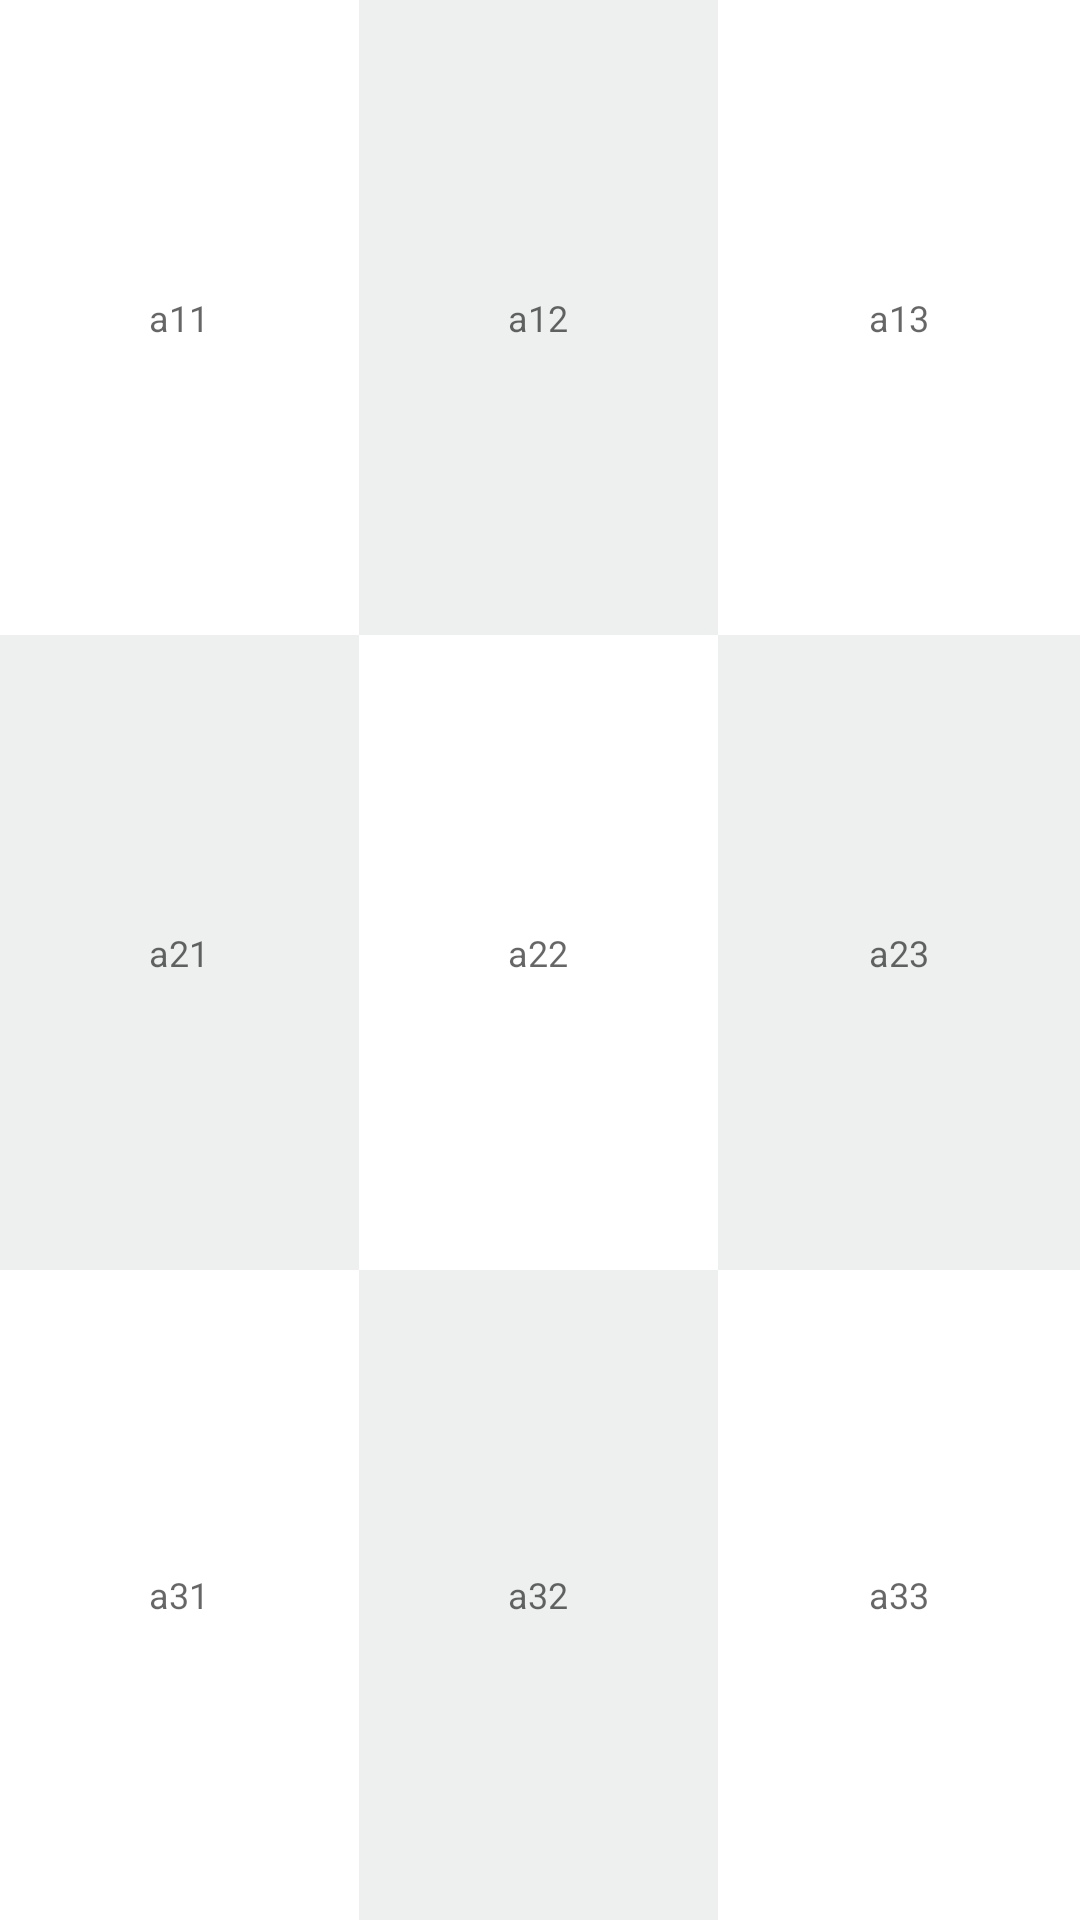

This screen was rendered from an Android layout file. Write that file and the resources it references.
<!-- AndroidManifest.xml: application theme AppTheme -->
<!-- res/layout/d33_layout.xml -->
<?xml version="1.0" encoding="utf-8"?>
<LinearLayout
    xmlns:android="http://schemas.android.com/apk/res/android"
    android:orientation="vertical"
    android:layout_width="match_parent"
    android:layout_height="match_parent"
    android:background="@color/colorBase"
    android:weightSum="100">

    <LinearLayout
        android:layout_width="fill_parent"
        android:layout_height="wrap_content"
        android:layout_weight="33"
        android:orientation="horizontal"
        android:weightSum="100">

        <android.support.v7.widget.AppCompatTextView

            android:id="@+id/d33_11"
            android:layout_width="wrap_content"
            android:layout_height="match_parent"
            android:layout_alignParentLeft="true"
            android:layout_alignParentTop="true"
            android:layout_gravity="center"
            android:layout_weight="33"
            android:background="#fff"
            android:hint="a11"
            android:maxLength="15"
            android:maxLines="1"
            android:textAlignment="center"
            android:textSize="12dp"
            android:textAppearance="@style/Widget.Design.TextInputLayout"
            style="@style/Widget.AppCompat.Button.Borderless"
            android:theme="@style/RaisedButton"/>

        <android.support.v7.widget.AppCompatTextView
            android:id="@+id/d33_12"
            style="@style/Widget.AppCompat.Button.Borderless"
            android:layout_width="wrap_content"
            android:layout_height="match_parent"
            android:layout_alignParentRight="true"
            android:layout_alignParentTop="true"
            android:layout_toEndOf="@+id/a22_x"
            android:layout_toRightOf="@+id/a22_x"
            android:layout_weight="33"
            android:background="@color/colorGreyDesactivado"
            android:hint="a12"
            android:maxLength="15"
            android:maxLines="1"
            android:paddingLeft="0dp"
            android:textAlignment="center"
            android:textAppearance="@style/Widget.Design.TextInputLayout"
            android:textSize="12dp"
            android:theme="@style/RaisedButton" />




        <android.support.v7.widget.AppCompatTextView
            android:id="@+id/d33_13"
            android:layout_width="wrap_content"
            android:layout_height="match_parent"
            android:layout_alignParentRight="true"
            android:layout_alignParentTop="true"
            android:layout_toEndOf="@+id/a22_x"
            android:layout_toRightOf="@+id/a22_x"
            android:layout_weight="34"
            android:background="#fff"
            android:textAppearance="@style/Widget.Design.TextInputLayout"
            android:hint="a13"
            android:maxLength="15"
            android:maxLines="1"
            android:paddingLeft="0dp"
            android:textAlignment="center"
            android:textSize="12dp"
            style="@style/Widget.AppCompat.Button.Borderless"
            android:theme="@style/RaisedButton"/>


    </LinearLayout>

    <LinearLayout

        android:layout_width="fill_parent"
        android:layout_height="wrap_content"
        android:layout_weight="33"
        android:orientation="horizontal"
        android:weightSum="100">

        <android.support.v7.widget.AppCompatTextView


            android:id="@+id/d33_21"
            android:layout_width="wrap_content"
            android:layout_height="match_parent"
            android:layout_alignParentLeft="true"
            android:layout_alignParentTop="true"
            android:layout_gravity="center"
            android:textAppearance="@style/Widget.Design.TextInputLayout"
            android:layout_weight="33"
            android:background="@color/colorGreyDesactivado"
            android:hint="a21"
            android:maxLength="15"
            android:maxLines="1"
            android:textAlignment="center"
            android:textSize="12dp"
            style="@style/Widget.AppCompat.Button.Borderless"
            android:theme="@style/RaisedButton"/>

        <android.support.v7.widget.AppCompatTextView
            android:id="@+id/d33_22"
            android:layout_width="wrap_content"
            android:layout_height="match_parent"
            android:layout_alignParentLeft="true"
            android:layout_alignParentTop="true"
            android:layout_gravity="center"
            android:textAppearance="@style/Widget.Design.TextInputLayout"
            android:layout_weight="33"
            android:background="#fff"
            android:hint="a22"
            android:maxLength="15"
            android:maxLines="1"
            android:textAlignment="center"
            android:textSize="12dp"
            style="@style/Widget.AppCompat.Button.Borderless"
            android:theme="@style/RaisedButton"/>

        


        <android.support.v7.widget.AppCompatTextView


            android:id="@+id/d33_23"
            android:layout_alignParentTop="true"
            android:layout_alignParentLeft="true"
            android:layout_width="wrap_content"
            android:layout_height="match_parent"
            android:layout_gravity="center"
            android:layout_weight="34"
            android:maxLines="1"
            android:maxLength="15"
            android:textAppearance="@style/Widget.Design.TextInputLayout"
            android:hint="a23"
            android:textAlignment="center"
            android:textSize="12dp"
            android:background="@color/colorGreyDesactivado"
            style="@style/Widget.AppCompat.Button.Borderless"
            android:theme="@style/RaisedButton"/>




    </LinearLayout>


    <LinearLayout

        android:layout_width="fill_parent"
        android:layout_height="wrap_content"
        android:layout_weight="34"
        android:orientation="horizontal"
        android:weightSum="100">

        <android.support.v7.widget.AppCompatTextView

            android:id="@+id/d33_31"
            android:layout_width="wrap_content"
            android:layout_height="match_parent"
            android:layout_alignParentLeft="true"
            android:layout_alignParentTop="true"
            android:textAppearance="@style/Widget.Design.TextInputLayout"
            android:layout_gravity="center"
            android:layout_weight="33"
            android:background="#fff"
            android:hint="a31"
            android:maxLength="15"
            android:maxLines="1"
            android:textAlignment="center"
            android:textSize="12dp"
            style="@style/Widget.AppCompat.Button.Borderless"
            android:theme="@style/RaisedButton"/>

        <android.support.v7.widget.AppCompatTextView
            android:id="@+id/d33_32"
            android:layout_width="wrap_content"
            android:layout_height="match_parent"
            android:layout_alignParentRight="true"
            android:layout_alignParentTop="true"
            android:layout_toEndOf="@+id/a22_x"
            android:layout_toRightOf="@+id/a22_x"
            android:layout_weight="33"
            android:textAppearance="@style/Widget.Design.TextInputLayout"
            android:background="@color/colorGreyDesactivado"
            android:hint="a32"
            android:maxLength="15"
            android:maxLines="1"
            android:paddingLeft="0dp"
            android:textAlignment="center"
            android:textSize="12dp"
            style="@style/Widget.AppCompat.Button.Borderless"
            android:theme="@style/RaisedButton"/>




        <android.support.v7.widget.AppCompatTextView
            android:id="@+id/d33_33"
            android:layout_width="wrap_content"
            android:layout_height="match_parent"
            android:layout_alignParentRight="true"
            android:layout_alignParentTop="true"
            android:layout_toEndOf="@+id/a22_x"
            android:layout_toRightOf="@+id/a22_x"
            android:layout_weight="34"
            android:textAppearance="@style/Widget.Design.TextInputLayout"
            android:background="#fff"
            android:hint="a33"
            android:maxLength="15"
            android:maxLines="1"
            android:paddingLeft="0dp"
            android:textAlignment="center"
            android:textSize="12dp"
            style="@style/Widget.AppCompat.Button.Borderless"
            android:theme="@style/RaisedButton"/>



    </LinearLayout>



</LinearLayout>
<!-- resources referenced by this layout -->
<resources>
  <color name="colorBase">#369b92</color>
  <color name="colorGreyDesactivado">#eeefef</color>
  <color name="colorHint">#9b91d7fa</color>
  <style name="RaisedButton" parent="Theme.AppCompat.Light">
          
          <item name="colorControlHighlight">#45DDFF</item>
          <item name="colorButtonNormal">#fff</item>
      </style>
  <style name="AppTheme" parent="Theme.AppCompat.Light.NoActionBar">
          
          
          <item name="colorPrimary">#fff</item>
          <item name="colorPrimaryDark">#419be9</item>
          <item name="colorAccent">@color/colorAccent</item>
      </style>
  <color name="colorAccent">#FF4081</color>
</resources>
